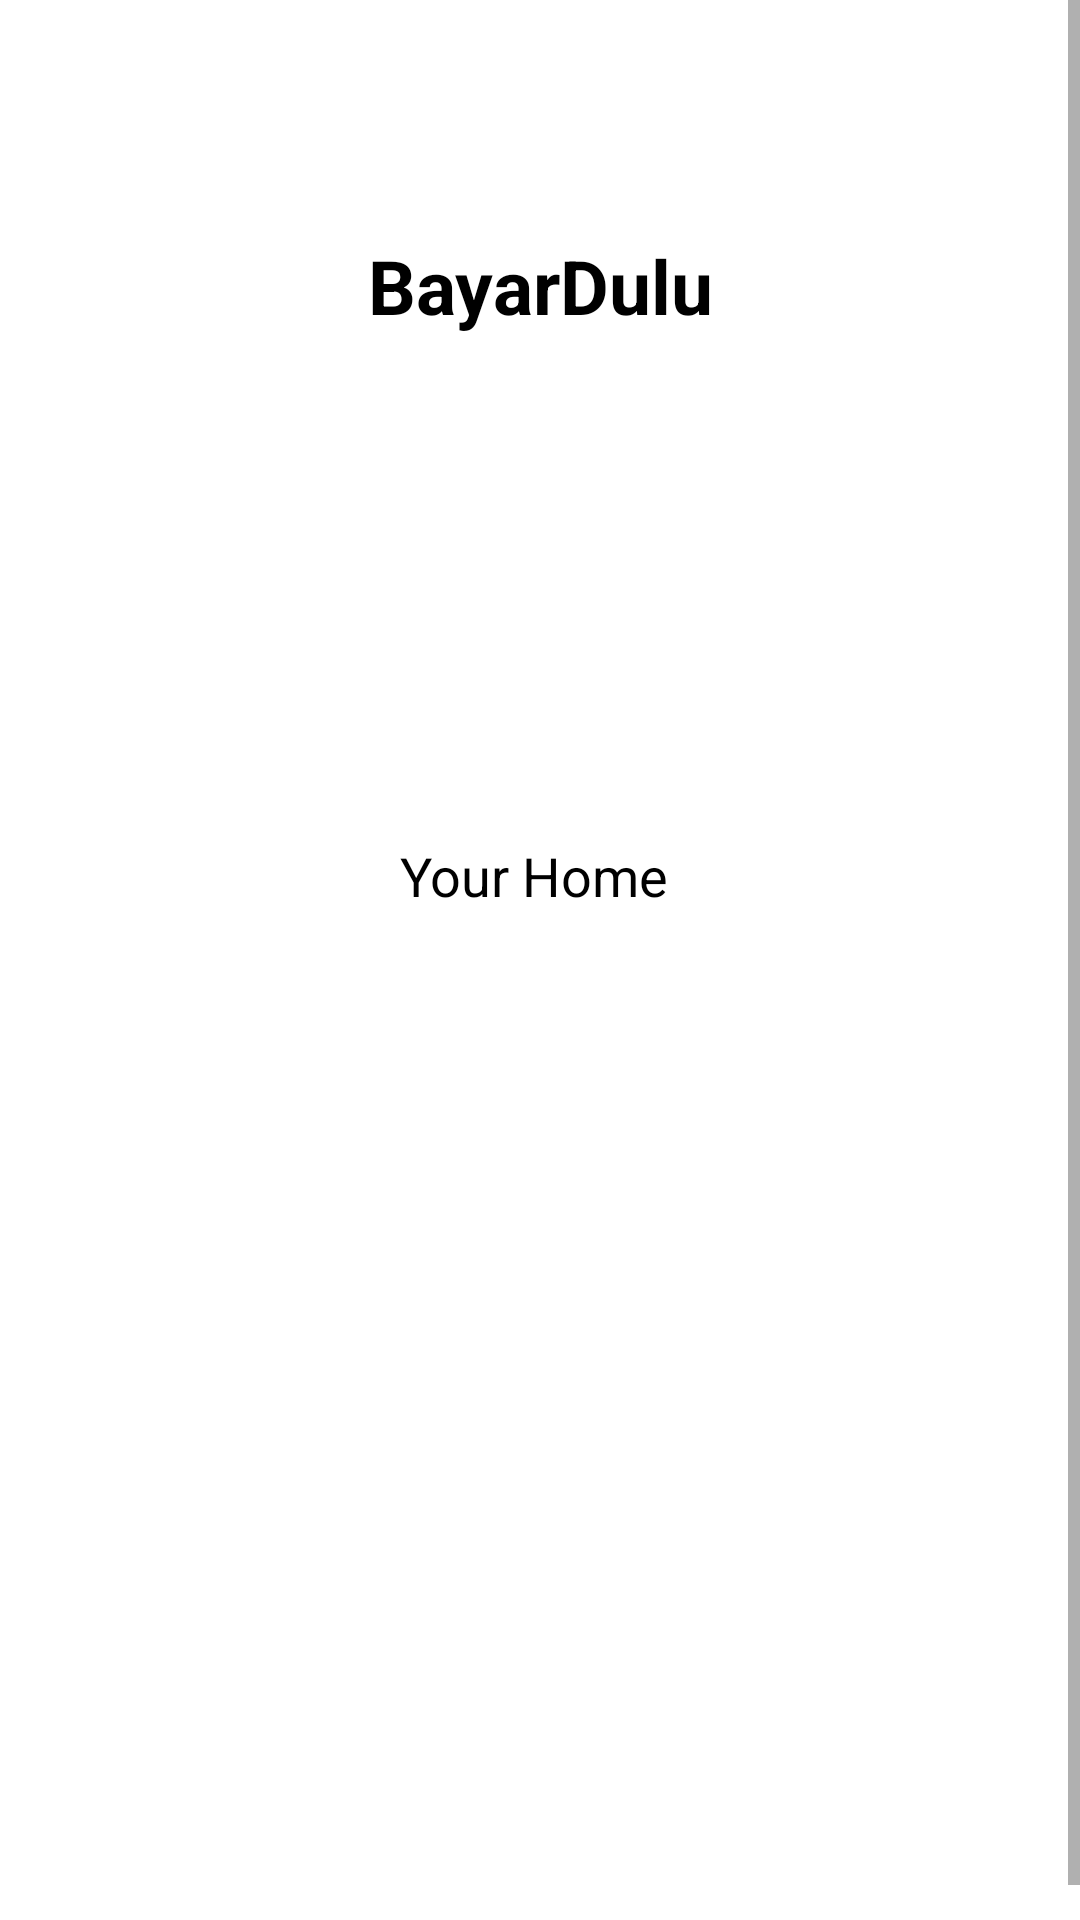

Here is an Android app screen rendered from its layout file. Give the layout XML and the strings, colors and styles it references.
<!-- AndroidManifest.xml: application theme Theme.Aplikasiresponsi -->
<!-- res/layout/fragment_home.xml -->
<?xml version="1.0" encoding="utf-8"?>
<FrameLayout
    xmlns:android="http://schemas.android.com/apk/res/android"
    xmlns:tools="http://schemas.android.com/tools"
    android:layout_width="match_parent"
    android:layout_height="match_parent"
    tools:context=".home.HomeFragment">

    

    <ScrollView
        android:layout_width="match_parent"
        android:layout_height="wrap_content">
        <LinearLayout
            android:layout_width="match_parent"
            android:layout_height="wrap_content"
            android:layout_gravity="center"
            android:orientation="vertical">
            <ImageView
                android:layout_width="90dp"
                android:layout_height="90dp"
                android:layout_gravity="right"
                android:src="@drawable/amikom" />

            <TextView
                android:layout_width="350dp"
                android:layout_height="wrap_content"
                android:layout_gravity="center_horizontal"
                android:paddingBottom="20dp"
                android:textSize="25sp"
                android:textAlignment="center"
                android:textColor="@color/black"
                android:textStyle="bold"
                android:text="BayarDulu"/>

            <EditText
                android:id="@+id/ethome"
                android:layout_width="350dp"
                android:layout_height="300dp"
                android:layout_marginTop="10dp"
                android:layout_gravity="center_horizontal"
                android:background="@drawable/bgedittext"
                android:layout_marginBottom="210dp"
                android:hint="Your Home "
                android:textAlignment="center"
                android:textColor="@color/black"
                android:textColorHint="@color/black"
                android:textSize="18sp" />
        </LinearLayout>
    </ScrollView>

</FrameLayout>
<!-- resources referenced by this layout -->
<resources>
  <style name="Theme.Aplikasiresponsi" parent="Theme.MaterialComponents.Light.NoActionBar">
          
          <item name="colorPrimary">@color/purple_500</item>
          <item name="colorPrimaryVariant">@color/purple_700</item>
          <item name="colorOnPrimary">@color/white</item>
          
          <item name="colorSecondary">@color/teal_200</item>
          <item name="colorSecondaryVariant">@color/teal_700</item>
          <item name="colorOnSecondary">@color/black</item>
          
          <item name="android:statusBarColor" tools:targetApi="l">?attr/colorPrimaryVariant</item>
          
      </style>
  <!-- not gathered from this repository: default colours our renderer supplied (Android Studio template values) -->
  <color name="purple_500">#FF6200EE</color>
  <color name="purple_700">#FF3700B3</color>
  <color name="teal_200">#FF03DAC5</color>
  <color name="teal_700">#FF018786</color>
  <color name="black">#FF000000</color>
  <color name="white">#FFFFFFFF</color>
</resources>
